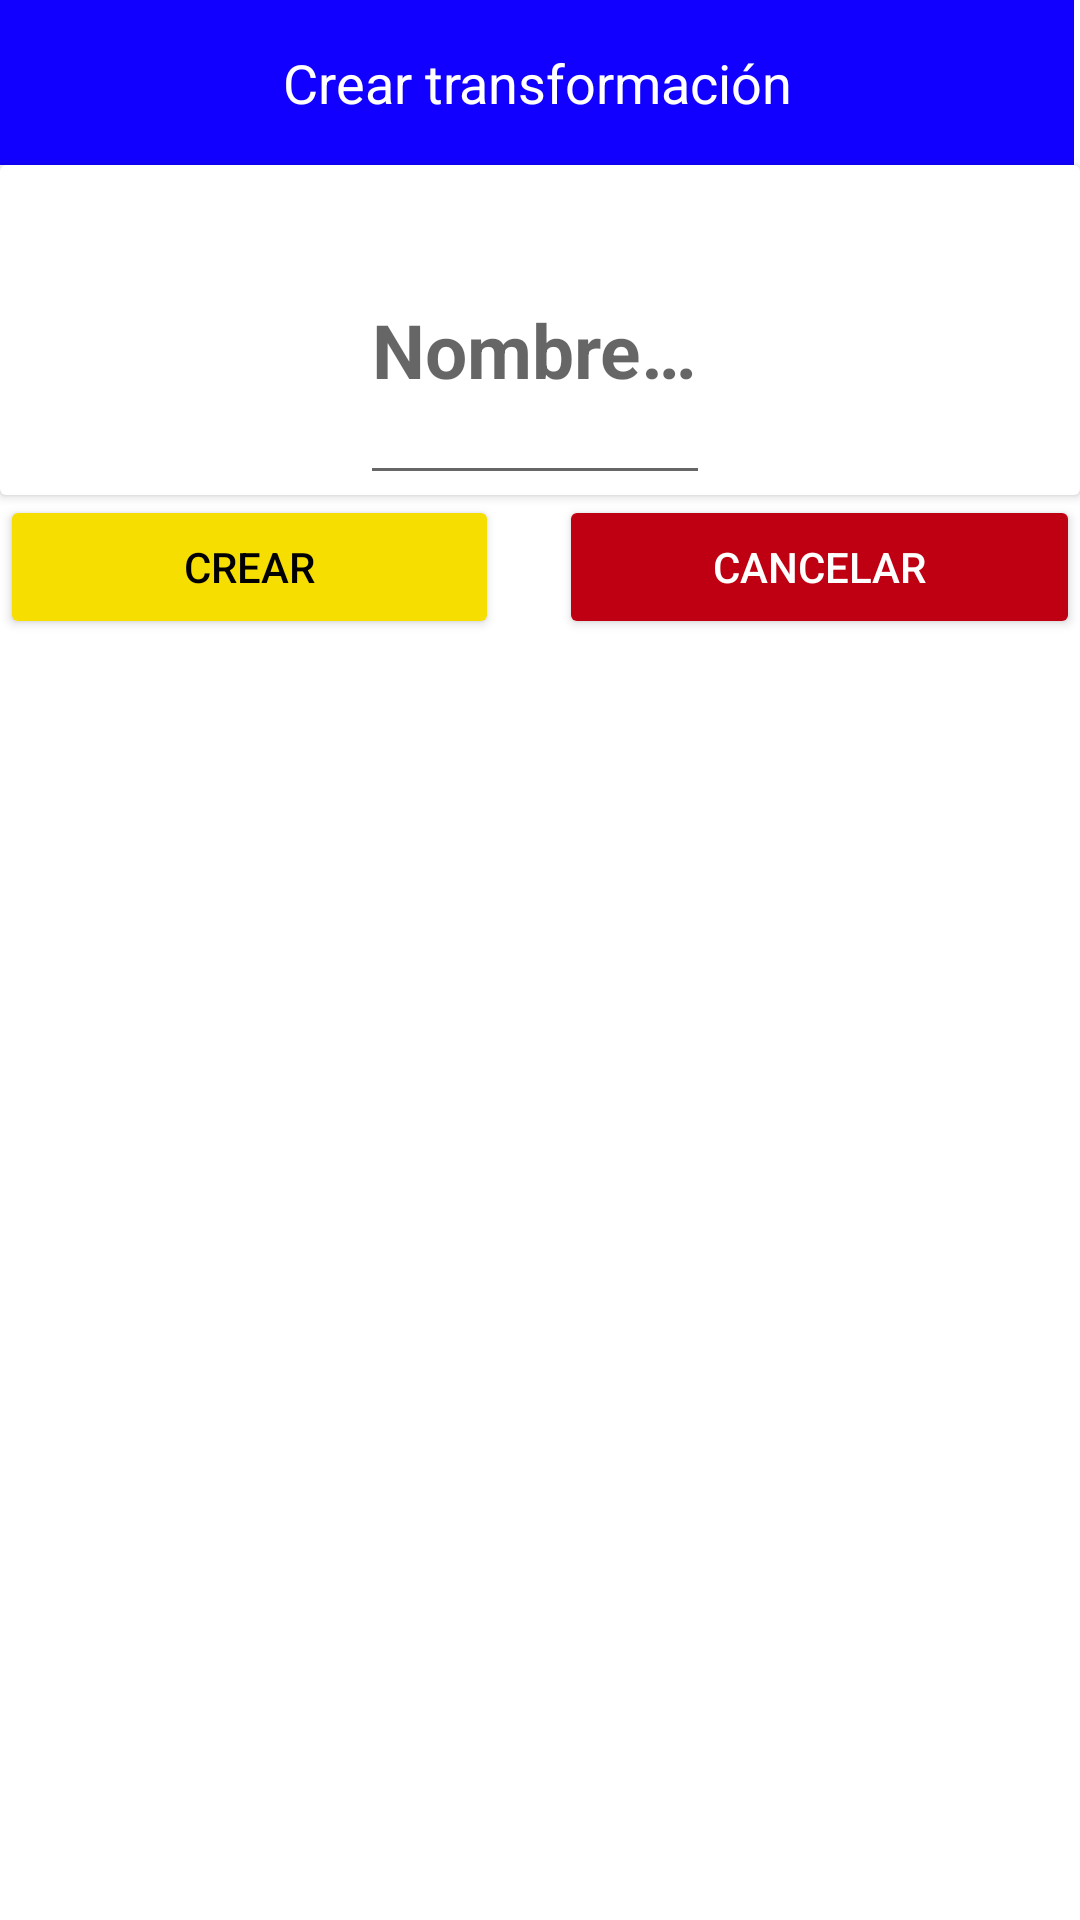

Reconstruct the res/layout file that produces this screen, plus the resources it refers to.
<!-- AndroidManifest.xml: application theme Theme.ProyectoAndroid -->
<!-- res/layout/fragment_dialog_crear_transformacion.xml -->
<?xml version="1.0" encoding="utf-8"?>
<LinearLayout xmlns:android="http://schemas.android.com/apk/res/android"
    xmlns:tools="http://schemas.android.com/tools"
    android:layout_width="match_parent"
    android:layout_height="match_parent"
    android:orientation="vertical"
    tools:context=".dialogs.DialogCrearTransformacionFragment">

    <LinearLayout
        android:layout_width="wrap_content"
        android:layout_height="wrap_content"
        android:background="@color/cardBackground"
        android:orientation="horizontal">

        <ImageView
            android:layout_width="match_parent"
            android:layout_height="55dp"
            android:layout_weight="1"
            android:src="@drawable/logo"
            android:contentDescription="@string/imagen_logo" />

        <TextView
            android:layout_width="358dp"
            android:layout_height="55dp"
            android:layout_gravity="end"
            android:layout_weight="1"
            android:gravity="center"
            android:text="@string/crear_transformacion"
            android:textColor="#ffffff"
            android:textSize="18sp" />

    </LinearLayout>

    <androidx.cardview.widget.CardView
        android:id="@+id/cardViewNuevaTransformacion"
        android:layout_width="match_parent"
        android:layout_height="wrap_content">

        <LinearLayout
            android:layout_width="match_parent"
            android:layout_height="wrap_content"
            android:orientation="horizontal">

            <ImageView
                android:id="@+id/nuevaFotoTransformacion"
                android:layout_width="110dp"
                android:layout_height="110dp"
                android:src="@drawable/predeterminado"
                android:contentDescription="@string/imagen_nueva_transformacion" />


            <EditText
                android:id="@+id/nuevoNombreTransformacion"
                android:layout_width="wrap_content"
                android:layout_height="match_parent"
                android:layout_marginStart="10dp"
                android:layout_marginTop="10dp"
                android:hint="@string/nombreHint"
                android:textSize="25sp"
                android:textStyle="bold"
                android:autofillHints=""
                android:inputType="text" />


        </LinearLayout>

    </androidx.cardview.widget.CardView>

    <LinearLayout
        android:layout_width="match_parent"
        android:layout_height="wrap_content"
        android:orientation="horizontal">

        <Button
            android:id="@+id/btnCrearTransformacion"
            android:layout_width="wrap_content"
            android:layout_height="wrap_content"
            android:layout_marginEnd="20dp"
            android:layout_weight="1"
            android:backgroundTint="#F5DE00"
            android:textColor="@color/black"
            android:text="@string/crear"
            tools:targetApi="lollipop"
            tools:ignore="ButtonStyle" />

        <Button
            android:id="@+id/btnCancelarTransformacion"
            android:layout_width="wrap_content"
            android:layout_height="wrap_content"
            android:layout_weight="1"
            android:backgroundTint="#BF0012"
            android:text="@string/cancelar"
            android:textColor="#ffffff"
            tools:targetApi="lollipop"
            tools:ignore="ButtonStyle" />

    </LinearLayout>

</LinearLayout>
<!-- resources referenced by this layout -->
<resources>
  <color name="black">#FF000000</color>
  <color name="cardBackground">#1100FF</color>
  <string name="cancelar">Cancelar</string>
  <string name="crear">Crear</string>
  <string name="crear_transformacion">Crear transformación</string>
  <string name="imagen_logo">Imagen logo</string>
  <string name="imagen_nueva_transformacion">Imagen nueva transformación</string>
  <string name="nombreHint">Nombre…</string>
  <style name="Theme.ProyectoAndroid" parent="Theme.MaterialComponents.DayNight.DarkActionBar">
          
          <item name="colorPrimary">@color/purple_500</item>
          <item name="colorPrimaryVariant">@color/purple_700</item>
          <item name="colorOnPrimary">@color/white</item>
          
          <item name="colorSecondary">@color/teal_200</item>
          <item name="colorSecondaryVariant">@color/teal_700</item>
          <item name="colorOnSecondary">@color/black</item>
          
          <item name="android:statusBarColor" tools:targetApi="l">?attr/colorPrimaryVariant</item>
          
          <item name="windowActionBar">false</item>
          <item name="windowNoTitle">true</item>
      </style>
  <color name="purple_500">#FF6200EE</color>
  <color name="purple_700">#FF3700B3</color>
  <color name="white">#FFFFFFFF</color>
  <color name="teal_200">#FF03DAC5</color>
  <color name="teal_700">#FF018786</color>
</resources>
